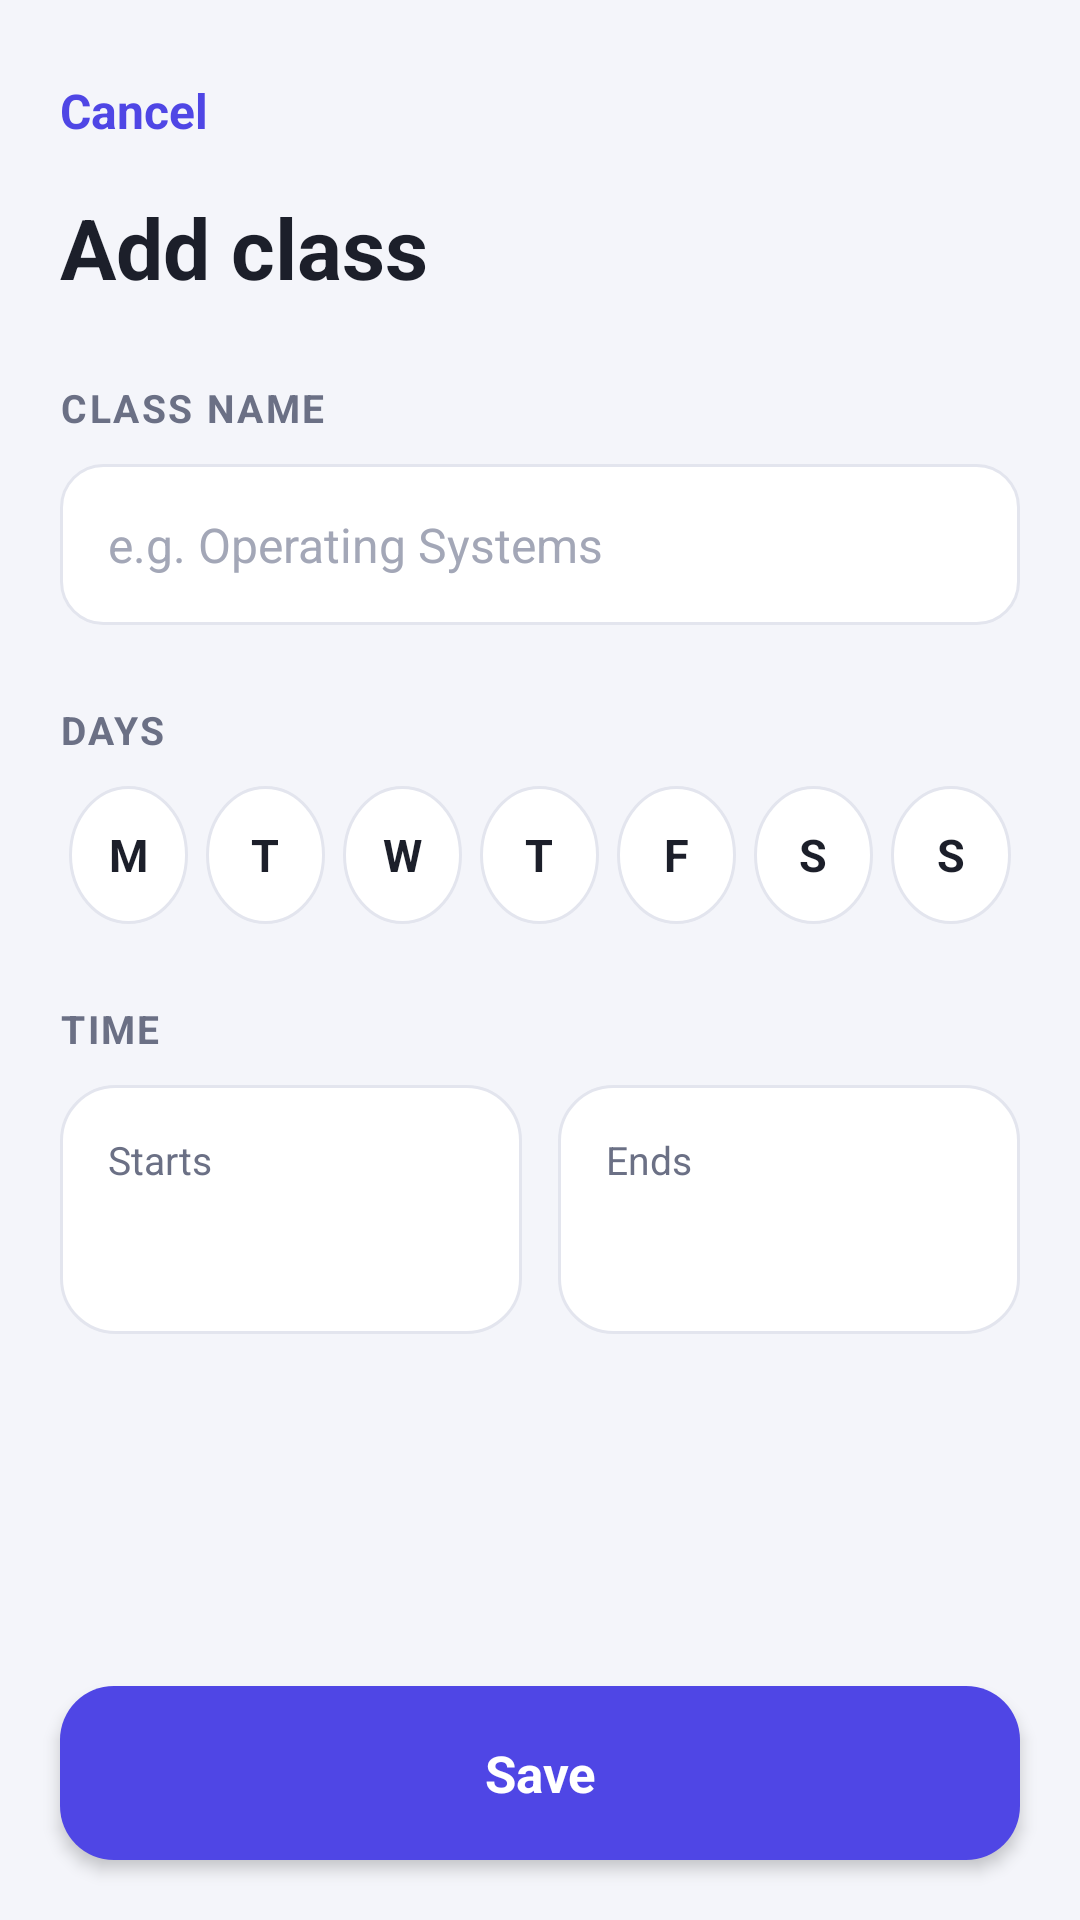

Layout XML and referenced resources for this Android screen:
<!-- AndroidManifest.xml: activity theme AddTheme -->
<!-- res/layout/activity_add_class.xml -->
<?xml version="1.0" encoding="utf-8"?>
<LinearLayout xmlns:android="http://schemas.android.com/apk/res/android"
    android:layout_width="match_parent"
    android:layout_height="match_parent"
    android:orientation="vertical">

    <ScrollView
        android:layout_width="match_parent"
        android:layout_height="0dp"
        android:layout_weight="1">

        <LinearLayout
            android:layout_width="match_parent"
            android:layout_height="wrap_content"
            android:orientation="vertical"
            android:padding="20dp">

            <TextView
                android:id="@+id/cancel_button"
                android:layout_width="wrap_content"
                android:layout_height="wrap_content"
                android:background="?android:attr/selectableItemBackground"
                android:paddingTop="6dp"
                android:paddingEnd="12dp"
                android:paddingBottom="6dp"
                android:text="Cancel"
                android:textColor="@color/primary"
                android:textSize="16sp"
                android:textStyle="bold" />

            <TextView
                android:id="@+id/title_text"
                android:layout_width="wrap_content"
                android:layout_height="wrap_content"
                android:layout_marginTop="10dp"
                android:text="Add class"
                android:textColor="@color/text_main"
                android:textSize="28sp"
                android:textStyle="bold" />

            <TextView
                style="@style/SectionLabel"
                android:layout_marginTop="26dp"
                android:text="Class name" />

            <EditText
                android:id="@+id/name_input"
                android:layout_width="match_parent"
                android:layout_height="wrap_content"
                android:background="@drawable/bg_input"
                android:hint="e.g. Operating Systems"
                android:inputType="textCapWords"
                android:maxLines="1"
                android:padding="16dp"
                android:textColor="@color/text_main"
                android:textColorHint="@color/hint"
                android:textSize="16sp" />

            <TextView
                style="@style/SectionLabel"
                android:layout_marginTop="26dp"
                android:text="Days" />

            <LinearLayout
                android:layout_width="match_parent"
                android:layout_height="wrap_content"
                android:orientation="horizontal">

                <TextView
                    android:id="@+id/day0"
                    style="@style/DayCircle"
                    android:text="M" />

                <TextView
                    android:id="@+id/day1"
                    style="@style/DayCircle"
                    android:text="T" />

                <TextView
                    android:id="@+id/day2"
                    style="@style/DayCircle"
                    android:text="W" />

                <TextView
                    android:id="@+id/day3"
                    style="@style/DayCircle"
                    android:text="T" />

                <TextView
                    android:id="@+id/day4"
                    style="@style/DayCircle"
                    android:text="F" />

                <TextView
                    android:id="@+id/day5"
                    style="@style/DayCircle"
                    android:text="S" />

                <TextView
                    android:id="@+id/day6"
                    style="@style/DayCircle"
                    android:text="S" />
            </LinearLayout>

            <TextView
                style="@style/SectionLabel"
                android:layout_marginTop="26dp"
                android:text="Time" />

            <LinearLayout
                android:layout_width="match_parent"
                android:layout_height="wrap_content"
                android:orientation="horizontal">

                <LinearLayout
                    android:id="@+id/start_box"
                    android:layout_width="0dp"
                    android:layout_height="wrap_content"
                    android:layout_marginEnd="6dp"
                    android:layout_weight="1"
                    android:background="@drawable/bg_card"
                    android:orientation="vertical"
                    android:padding="16dp">

                    <TextView
                        android:layout_width="wrap_content"
                        android:layout_height="wrap_content"
                        android:text="Starts"
                        android:textColor="@color/text_soft"
                        android:textSize="13sp" />

                    <TextView
                        android:id="@+id/start_text"
                        android:layout_width="wrap_content"
                        android:layout_height="wrap_content"
                        android:layout_marginTop="4dp"
                        android:textColor="@color/text_main"
                        android:textSize="22sp"
                        android:textStyle="bold" />
                </LinearLayout>

                <LinearLayout
                    android:id="@+id/end_box"
                    android:layout_width="0dp"
                    android:layout_height="wrap_content"
                    android:layout_marginStart="6dp"
                    android:layout_weight="1"
                    android:background="@drawable/bg_card"
                    android:orientation="vertical"
                    android:padding="16dp">

                    <TextView
                        android:layout_width="wrap_content"
                        android:layout_height="wrap_content"
                        android:text="Ends"
                        android:textColor="@color/text_soft"
                        android:textSize="13sp" />

                    <TextView
                        android:id="@+id/end_text"
                        android:layout_width="wrap_content"
                        android:layout_height="wrap_content"
                        android:layout_marginTop="4dp"
                        android:textColor="@color/text_main"
                        android:textSize="22sp"
                        android:textStyle="bold" />
                </LinearLayout>
            </LinearLayout>

            <TextView
                android:id="@+id/delete_button"
                android:layout_width="match_parent"
                android:layout_height="wrap_content"
                android:layout_marginTop="30dp"
                android:background="?android:attr/selectableItemBackground"
                android:gravity="center"
                android:padding="14dp"
                android:text="Delete class"
                android:textColor="@color/danger"
                android:textSize="16sp"
                android:textStyle="bold"
                android:visibility="gone" />
        </LinearLayout>
    </ScrollView>

    <TextView
        android:id="@+id/save_button"
        style="@style/BigButton"
        android:text="Save" />

</LinearLayout>
<!-- resources referenced by this layout -->
<resources>
  <color name="danger">#D93636</color>
  <color name="hint">#A3A7B7</color>
  <color name="primary">#4F46E5</color>
  <color name="text_main">#1C1F2A</color>
  <color name="text_soft">#6B7085</color>
  <!-- drawable bg_card (drawable) -->
  <?xml version="1.0" encoding="utf-8"?>
  <ripple xmlns:android="http://schemas.android.com/apk/res/android" android:color="@color/ripple">
      <item>
          <shape android:shape="rectangle">
              <solid android:color="@color/card" />
              <corners android:radius="18dp" />
              <stroke android:width="1dp" android:color="@color/border" />
          </shape>
      </item>
  </ripple>
  <style name="BigButton">
          <item name="android:layout_width">match_parent</item>
          <item name="android:layout_height">58dp</item>
          <item name="android:layout_margin">20dp</item>
          <item name="android:background">@drawable/bg_button</item>
          <item name="android:gravity">center</item>
          <item name="android:textColor">#FFFFFF</item>
          <item name="android:textSize">17sp</item>
          <item name="android:textStyle">bold</item>
          <item name="android:elevation">3dp</item>
      </style>
  <style name="SectionLabel">
          <item name="android:layout_width">wrap_content</item>
          <item name="android:layout_height">wrap_content</item>
          <item name="android:layout_marginBottom">10dp</item>
          <item name="android:textColor">@color/text_soft</item>
          <item name="android:textSize">13sp</item>
          <item name="android:textStyle">bold</item>
          <item name="android:textAllCaps">true</item>
          <item name="android:letterSpacing">0.06</item>
      </style>
  <style name="AddTheme" parent="AppTheme">
          <item name="android:statusBarColor">@color/background</item>
          <item name="android:windowLightStatusBar">true</item>
      </style>
  <color name="ripple">#224F46E5</color>
  <color name="card">#FFFFFF</color>
  <color name="border">#E3E5EE</color>
  <!-- drawable bg_button (drawable) -->
  <?xml version="1.0" encoding="utf-8"?>
  <ripple xmlns:android="http://schemas.android.com/apk/res/android" android:color="@color/ripple_light">
      <item>
          <shape android:shape="rectangle">
              <solid android:color="@color/primary" />
              <corners android:radius="18dp" />
          </shape>
      </item>
  </ripple>
  <!-- drawable bg_day (drawable) -->
  <?xml version="1.0" encoding="utf-8"?>
  <selector xmlns:android="http://schemas.android.com/apk/res/android">
      <item android:state_selected="true">
          <shape android:shape="oval">
              <solid android:color="@color/primary" />
          </shape>
      </item>
      <item>
          <shape android:shape="oval">
              <solid android:color="@color/card" />
              <stroke android:width="1dp" android:color="@color/border" />
          </shape>
      </item>
  </selector>
  <style name="AppTheme" parent="@android:style/Theme.Material.Light.NoActionBar">
          <item name="android:colorPrimary">@color/primary</item>
          <item name="android:colorPrimaryDark">@color/primary_dark</item>
          <item name="android:colorAccent">@color/primary</item>
          <item name="android:statusBarColor">@color/primary</item>
          <item name="android:navigationBarColor">@color/background</item>
          <item name="android:windowBackground">@color/background</item>
          <item name="android:textColorPrimary">@color/text_main</item>
      </style>
  <color name="background">#F4F5FA</color>
  <color name="ripple_light">#33FFFFFF</color>
  <color name="primary_dark">#3F37C9</color>
</resources>
